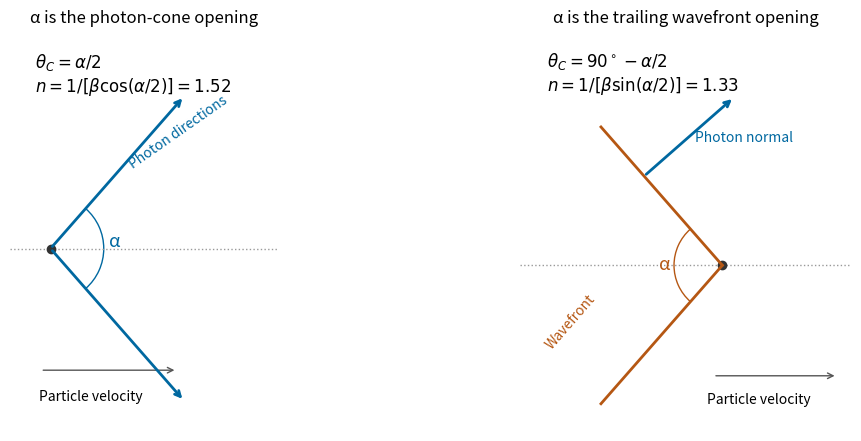

Generate this figure with matplotlib: (Note: this script raises an exception after producing the figure.)
"""Original solution figure; tested with Python 3.14.

Uses the NumPy and Matplotlib dependencies in the root pyproject.toml.
Writes the PNG basename to the current working directory.
"""
from pathlib import Path
import matplotlib
matplotlib.use("Agg")
import matplotlib.pyplot as plt
import numpy as np

from matplotlib.patches import Arc

def main():
    fig,(photon,front)=plt.subplots(1,2,figsize=(10.8,4.3),layout="constrained")
    alpha=97.5;half=np.deg2rad(alpha/2)
    for ax in (photon,front):
        ax.axhline(0,color="#999999",ls=":",lw=1)
        ax.annotate("",xy=(1.25,-1.2),xytext=(-.1,-1.2),arrowprops={"arrowstyle":"->","color":"#555555"})
        ax.text(.4,-1.5,"Particle velocity",ha="center",fontsize=10)
        ax.plot(0,0,"o",color="#333333")
        ax.set_aspect("equal");ax.axis("off")
    for sign in (-1,1):
        end=np.array([np.cos(half),sign*np.sin(half)])*2
        photon.annotate("",xy=end,xytext=(0,0),arrowprops={"arrowstyle":"->","lw":2,"color":"#0068a0"})
    photon.add_patch(Arc((0,0),1.05,1.05,theta1=-alpha/2,theta2=alpha/2,color="#0068a0"))
    photon.text(.58,.02,"α",fontsize=13,color="#0068a0")
    photon.text(.75,.8,"Photon directions",fontsize=10,color="#0068a0",rotation=35)
    photon.text(-.15,1.55,r"$\theta_C=\alpha/2$"+'\n'+r"$n=1/[\beta\cos(\alpha/2)]=1.52$",fontsize=12)
    photon.set(xlim=(-.4,2.25),ylim=(-1.8,2.15),title="α is the photon-cone opening")
    for sign in (-1,1):
        front.plot([0,-2*np.cos(half)],[0,sign*2*np.sin(half)],color="#b55713",lw=2)
    front.add_patch(Arc((0,0),1.05,1.05,theta1=180-alpha/2,theta2=180+alpha/2,color="#b55713"))
    front.text(-.69,-.04,"α",fontsize=13,color="#b55713")
    start=np.array([-.85,.85*np.tan(half)]);normal=np.array([np.sin(half),np.cos(half)])
    front.annotate("",xy=start+1.3*normal,xytext=start,arrowprops={"arrowstyle":"->","lw":2,"color":"#0068a0"})
    front.text(-.3,1.35,"Photon normal",fontsize=10,color="#0068a0")
    front.text(-1.9,1.9,r"$\theta_C=90^\circ-\alpha/2$"+'\n'+r"$n=1/[\beta\sin(\alpha/2)]=1.33$",fontsize=12)
    front.text(-1.95,-.9,"Wavefront",color="#b55713",fontsize=10,rotation=49)
    front.set(xlim=(-2.2,1.4),ylim=(-1.8,2.55),title="α is the trailing wavefront opening")

    fig.savefig(Path(__file__).with_suffix(".png").name, dpi=150,
                facecolor="white", transparent=False)
    plt.close(fig)


if __name__ == "__main__":
    main()
